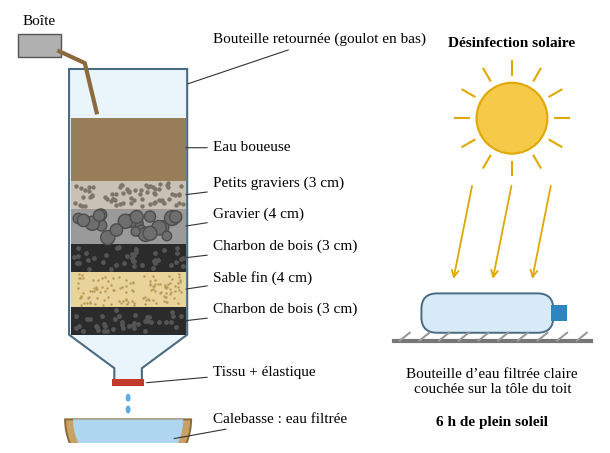

This chart was generated by the following Python code: (Note: this script raises an exception after producing the figure.)
"""Illustrations schématiques des cinq dispositifs expérimentaux."""
import json, random
import numpy as np
import matplotlib
matplotlib.use('Agg')
import matplotlib.pyplot as plt
from matplotlib.patches import Rectangle, Polygon, Ellipse, FancyBboxPatch, Circle, FancyArrowPatch, Wedge

plt.rcParams.update({'font.family': 'serif', 'font.serif': ['Times New Roman', 'Liberation Serif'], 'font.size': 11})
random.seed(3); np.random.seed(3)
W_CM = 15.0
H = {}

def new(h_cm, xlim, ylim):
    fig = plt.figure(figsize=(W_CM / 2.54, h_cm / 2.54))
    ax = fig.add_axes([0, 0, 1, 1]); ax.set_xlim(*xlim); ax.set_ylim(*ylim); ax.set_aspect('equal'); ax.axis('off')
    return fig, ax

def label(ax, xy, txt, xt, yt, ha='left'):
    ax.annotate(txt, xy=xy, xytext=(xt, yt), ha=ha, va='center', fontsize=11,
                arrowprops=dict(arrowstyle='-', color='#333', lw=0.8))

def save(fig, name, h_cm):
    fig.savefig('img/%s.png' % name, dpi=220, facecolor='white'); plt.close(fig); H[name] = h_cm / 2.54

def dots(ax, x0, x1, y0, y1, n, col, s):
    ax.scatter(np.random.uniform(x0, x1, n), np.random.uniform(y0, y1, n), s=s, c=col, zorder=3, lw=0)

# ---------- 1. filtre ----------
def fig_filtre():
    fig, ax = new(11, (0, 30), (0, 22))
    # bouteille renversée
    x0, x1 = 3, 9
    ax.add_patch(Polygon([(x0, 5.5), (5.3, 3.8), (5.3, 3.0), (6.7, 3.0), (6.7, 3.8), (x1, 5.5), (x1, 19), (x0, 19)], closed=True, fc='#EAF4FB', ec='#4A6B82', lw=1.5, zorder=1))
    layers = [(5.5, 6.9, '#2B2B2B', 'charbon'), (6.9, 8.7, '#E8D39A', 'sable'), (8.7, 10.1, '#2B2B2B', 'charbon'),
              (10.1, 11.9, '#9A9A9A', 'gravier'), (11.9, 13.3, '#C9C2B4', 'petit')]
    for y0, y1, c, k in layers:
        ax.add_patch(Rectangle((x0 + 0.08, y0), x1 - x0 - 0.16, y1 - y0, fc=c, ec='none', zorder=2))
        if k == 'sable': dots(ax, x0 + .2, x1 - .2, y0 + .1, y1 - .1, 120, '#B89A55', 3)
        if k == 'gravier':
            for _ in range(22): ax.add_patch(Circle((random.uniform(x0 + .4, x1 - .4), random.uniform(y0 + .3, y1 - .3)), random.uniform(.22, .38), fc='#6E6E6E', ec='#4d4d4d', zorder=3))
        if k == 'petit': dots(ax, x0 + .2, x1 - .2, y0 + .1, y1 - .1, 70, '#7C7568', 10)
        if k == 'charbon': dots(ax, x0 + .2, x1 - .2, y0 + .1, y1 - .1, 40, '#555', 12)
    ax.add_patch(Rectangle((x0 + 0.08, 13.3), x1 - x0 - 0.16, 3.2, fc='#8B6A3E', ec='none', alpha=.85, zorder=2))
    ax.add_patch(Rectangle((5.2, 2.9), 1.6, 0.35, fc='#C0392B', ec='none', zorder=4))  # tissu
    # gouttes et calebasse
    for yy in (2.3, 1.7): ax.add_patch(Ellipse((6, yy), .25, .4, fc='#5DADE2', zorder=3))
    ax.add_patch(Wedge((6, 1.2), 3.2, 180, 360, fc='#C8A165', ec='#8A6A3A', lw=1.4, zorder=2))
    ax.add_patch(Wedge((6, 1.2), 2.8, 180, 360, fc='#AED6F1', ec='none', zorder=3))
    # versement
    ax.add_patch(Polygon([(0.4, 19.6), (2.6, 19.6), (2.6, 20.8), (0.4, 20.8)], fc='#B0B0B0', ec='#555', zorder=4))
    ax.plot([2.5, 3.8, 4.4], [19.9, 19.3, 16.8], color='#8B6A3E', lw=3, zorder=4)
    lab = [((8.8, 15), 'Eau boueuse'), ((8.8, 12.6), 'Petits graviers (3 cm)'), ((8.8, 11), 'Gravier (4 cm)'),
           ((8.8, 9.4), 'Charbon de bois (3 cm)'), ((8.8, 7.8), 'Sable fin (4 cm)'), ((8.8, 6.2), 'Charbon de bois (3 cm)'),
           ((6.8, 3.05), 'Tissu + élastique'), ((8.2, 0.2), 'Calebasse : eau filtrée')]
    for i, (xy, t) in enumerate(lab):
        label(ax, xy, t, 10.3, [15, 13.2, 11.6, 10.0, 8.4, 6.8, 3.6, 1.2][i])
    label(ax, (8.9, 18.2), 'Bouteille retournée (goulot en bas)', 10.3, 20.5)
    ax.text(1.5, 21.1, 'Boîte', ha='center', va='bottom', fontsize=11)
    # SODIS
    ax.plot([19.5, 29.5], [5.2, 5.2], color='#777', lw=3)
    for k in range(10): ax.plot([19.8 + k, 20.3 + k], [5.2, 5.6], color='#999', lw=1.5)
    ax.add_patch(FancyBboxPatch((21, 5.7), 6.5, 1.8, boxstyle='round,pad=0.1,rounding_size=0.8', fc='#D6EAF8', ec='#4A6B82', lw=1.4))
    ax.add_patch(Rectangle((27.5, 6.2), 0.8, 0.8, fc='#2E86C1'))
    ax.add_patch(Circle((25.5, 16.5), 1.8, fc='#F7C948', ec='#E0A800', lw=1.5))
    for a in np.linspace(0, 2 * np.pi, 12, endpoint=False):
        ax.plot([25.5 + 2.2 * np.cos(a), 25.5 + 2.9 * np.cos(a)], [16.5 + 2.2 * np.sin(a), 16.5 + 2.9 * np.sin(a)], color='#E0A800', lw=1.5)
    for xs in (22.5, 24.5, 26.5):
        ax.add_patch(FancyArrowPatch((xs + 1, 13.2), (xs, 8.2), arrowstyle='->', mutation_scale=12, color='#E0A800', lw=1.3))
    ax.text(24.5, 3.8, 'Bouteille d’eau filtrée claire\ncouchée sur la tôle du toit', ha='center', va='top', fontsize=11)
    ax.text(24.5, 1.4, '6 h de plein soleil', ha='center', va='top', fontsize=11, fontweight='bold')
    ax.text(25.5, 20.1, 'Désinfection solaire', ha='center', fontsize=11, fontweight='bold')
    save(fig, 'exp1_dispositif', 11)

# ---------- 2. machine à fumer ----------
def fig_tabac():
    fig, ax = new(11, (0, 30), (-2, 20))
    ax.add_patch(FancyBboxPatch((4, 1), 6, 11, boxstyle='round,pad=0.1,rounding_size=1.2', fc='#EAF4FB', ec='#4A6B82', lw=1.5))
    ax.add_patch(Polygon([(4.2, 12), (6.2, 14.2), (7.8, 14.2), (9.8, 12)], fc='#EAF4FB', ec='#4A6B82', lw=1.5))
    ax.add_patch(Rectangle((6.2, 14.2), 1.6, 1.3, fc='#EAF4FB', ec='#4A6B82', lw=1.5))
    ax.add_patch(Ellipse((7, 14.3), 1.5, 1.1, fc='#C9A66B', ec='#7E5B2A', zorder=4))  # coton brun
    ax.add_patch(Rectangle((6.0, 15.4), 2.0, 0.9, fc='#2E86C1', ec='#1B4F72', zorder=4))  # bouchon
    ax.add_patch(Rectangle((6.72, 16.3), 0.56, 2.6, fc='white', ec='#555', zorder=4))
    ax.add_patch(Rectangle((6.72, 16.3), 0.56, 0.8, fc='#E59866', ec='#555', zorder=4))
    ax.add_patch(Circle((7, 19.0), 0.3, fc='#E74C3C', zorder=5))
    t = np.linspace(0, 1, 50)
    ax.plot(7 + 0.6 * np.sin(t * 9), 19.3 + 0.8 * t, color='#999', lw=1.3)
    ax.add_patch(Rectangle((4.1, 1.05), 5.8, 2.2, fc='#F4D03F', alpha=.55, ec='none'))
    for s in (1, -1):
        x = 7 + s * 4.7
        ax.add_patch(FancyArrowPatch((x + s * 1.3, 7), (x, 7), arrowstyle='-|>', mutation_scale=14, color='#C0392B', lw=1.6))
    ax.text(7, -0.4, 'Presser puis relâcher la bouteille', ha='center', va='top', fontsize=11, color='#C0392B')
    label(ax, (7.3, 19.0), 'Cigarette allumée (formateur)', 11.5, 19.0)
    label(ax, (8, 15.8), 'Bouchon percé', 11.5, 16.8)
    label(ax, (7.7, 14.3), 'Coton : les « poumons »', 11.5, 14.6)
    label(ax, (9.8, 9), 'Bouteille souple de 1,5 L', 11.5, 10.5)
    label(ax, (9.8, 2.2), 'Eau qui jaunit', 11.5, 2.6)
    # comparaison
    ax.text(23.5, 12.2, 'Comparaison des cotons', ha='center', fontsize=11, fontweight='bold')
    ax.add_patch(Ellipse((20.8, 6.8), 3.4, 2.4, fc='white', ec='#999', lw=1.3))
    ax.add_patch(Ellipse((26.2, 6.8), 3.4, 2.4, fc='#A67C3D', ec='#6E4F1E', lw=1.3))
    ax.add_patch(Ellipse((26.0, 6.9), 1.6, 1.1, fc='#5C3D14', ec='none', alpha=.7))
    ax.text(20.8, 4.9, 'Témoin\n(coton neuf)', ha='center', va='top', fontsize=11)
    ax.text(26.2, 4.9, 'Après :\ngoudron brun\net collant', ha='center', va='top', fontsize=11)
    save(fig, 'exp2_dispositif', 11)

# ---------- 3. microbes ----------
def fig_microbes():
    fig, ax = new(10.5, (0, 30), (0, 21))
    cols = [('A', 'Témoin (sans contact)', 0), ('B', 'Mains non lavées', 40), ('C', 'Mains lavées au savon', 6)]
    for r, (yb, jour) in enumerate(((11.5, 'Jour 0'), (1.8, 'Jour 6'))):
        ax.text(0.6, yb + 3.2, jour, ha='left', va='center', fontsize=11, fontweight='bold', rotation=90)
        for i, (lettre, txt, n) in enumerate(cols):
            x = 3 + i * 9
            ax.add_patch(FancyBboxPatch((x, yb), 7.2, 6.4, boxstyle='round,pad=0.1,rounding_size=0.5', fc='#F2F8FC', ec='#7FA7C2', lw=1.3))
            ax.plot([x + 3.6, x + 3.6], [yb + 6.5, yb + 7.2], color='#7F6A4E', lw=2)
            ax.add_patch(FancyBboxPatch((x + 1.3, yb + 1.2), 4.6, 3.8, boxstyle='round,pad=0.1,rounding_size=0.6', fc='#F3E3B5', ec='#C8A95A', lw=1))
            ax.text(x + 0.5, yb + 5.6, lettre, fontsize=12, fontweight='bold', color='#1F3864')
            if r == 1 and n:
                for _ in range(n):
                    ax.add_patch(Circle((random.uniform(x + 1.7, x + 5.5), random.uniform(yb + 1.6, yb + 4.6)), random.uniform(.12, .45 if n > 10 else .28),
                                        fc=random.choice(['#2E7D32', '#1B1B1B', '#FFFFFF', '#7CB342', '#F9A825']), ec='#555', lw=.4, zorder=4))
            if r == 0:
                ax.text(x + 3.6, yb + 8.2, txt, ha='center', va='bottom', fontsize=11)
    ax.text(3, 0.9, 'Taches (colonies) : A aucune, B nombreuses, C peu nombreuses', ha='left', va='center', fontsize=11)
    save(fig, 'exp3_dispositif', 10.5)

# ---------- 4. larves ----------
def larva(ax, x, y, ang, siph=False, s=1.0):
    a = np.deg2rad(ang)
    for k in range(6):
        ax.add_patch(Ellipse((x + k * .32 * s * np.cos(a), y - k * .32 * s * np.sin(a)), .38 * s, .22 * s, angle=-ang, fc='#5D4037', ec='none', zorder=4))
    if siph: ax.plot([x, x - .5 * np.cos(a)], [y, y + .5 * np.sin(a) + .25], color='#5D4037', lw=1.4)

def fig_larves():
    fig, ax = new(12.5, (0, 30), (-5.5, 19.5))
    ax.add_patch(Polygon([(2, 2), (12, 2), (12, 15), (2, 15)], fc='white', ec='#4A6B82', lw=1.6))
    ax.add_patch(Rectangle((2.1, 2.1), 9.8, 10.4, fc='#C8E6C9', ec='none', alpha=.8))
    ax.plot([2.1, 11.9], [12.5, 12.5], color='#2E7D32', lw=1.2)
    for k in np.arange(2, 12.1, .5): ax.plot([k, k], [15, 15.6], color='#555', lw=.6)
    ax.plot([1.8, 12.2], [15.3, 15.3], color='#555', lw=.6); ax.plot([1.8, 12.2], [15.6, 15.6], color='#555', lw=.6)
    ax.add_patch(Rectangle((1.8, 14.3), 10.4, 0.5, fc='#212121', ec='none'))
    larva(ax, 3.2, 12.25, 0); larva(ax, 6.2, 12.25, 0)
    larva(ax, 8.8, 12.1, 50, siph=True); larva(ax, 10.3, 12.1, 50, siph=True)
    ax.add_patch(Wedge((4.5, 9.0), .6, 30, 330, fc='#3E2723', zorder=4)); ax.plot([4.2, 4.9], [8.4, 7.8], color='#3E2723', lw=2)
    label(ax, (5.5, 15.4), 'Moustiquaire usée', 13.5, 17.5)
    label(ax, (11.8, 14.5), 'Élastique de chambre à air', 13.5, 15.6)
    label(ax, (5, 12.25), 'Larve d’anophèle : horizontale', 13.5, 13.4)
    label(ax, (10.6, 11.6), 'Larve de culex : oblique, avec siphon', 13.5, 11.4)
    label(ax, (5.0, 9.0), 'Nymphe « en virgule »', 13.5, 9.2)
    label(ax, (11.8, 5), 'Eau de vieux pneu ou de boîte', 13.5, 7.0)
    label(ax, (11.8, 3), 'Bouteille coupée', 13.5, 5.0)
    ax.text(7, 0.9, 'Récipient toujours couvert, à l’ombre', ha='center', fontsize=11)
    # cycle
    etapes = ['Œufs\n(1 à 3 jours)', 'Larve\n(4 à 7 jours)', 'Nymphe\n(1 à 3 jours)', 'Moustique\nadulte']
    for i, t in enumerate(etapes):
        x = 3.5 + i * 7.5
        ax.add_patch(FancyBboxPatch((x - 2.6, -4.6), 5.2, 2.8, boxstyle='round,pad=0.1,rounding_size=0.5', fc='#FFF3E0', ec='#EF6C00', lw=1.2))
        ax.text(x, -3.2, t, ha='center', va='center', fontsize=11)
        if i < 3: ax.add_patch(FancyArrowPatch((x + 2.7, -3.2), (x + 4.8, -3.2), arrowstyle='-|>', mutation_scale=13, color='#EF6C00', lw=1.4))
    ax.text(15, -0.6, 'Cycle dans l’eau : 7 à 12 jours. Au jour 7, vider l’eau sur un sol sec.', ha='center', fontsize=11, fontweight='bold')
    save(fig, 'exp4_dispositif', 12.5)

# ---------- 5. déchets ----------
def fig_dechets():
    fig, ax = new(10, (0, 30), (0, 20))
    ax.add_patch(Rectangle((0, 2), 30, 9, fc='#A1887F', ec='none'))
    ax.add_patch(Rectangle((0, 10.6), 30, 0.5, fc='#6D4C41', ec='none'))
    dots(ax, 0.3, 29.7, 2.2, 10.4, 400, '#8D6E63', 6)
    items = [('Épluchures', '#F9A825', 'décomposées'), ('Feuilles', '#7CB342', 'décomposées'),
             ('Papier', '#FFFFFF', 'en partie'), ('Sachet\nplastique', '#4FC3F7', 'intact'), ('Boîte de\nconserve', '#B0BEC5', 'rouillée')]
    for i, (nom, c, res) in enumerate(items):
        x = 3 + i * 6
        ax.add_patch(Rectangle((x - 1.6, 5.2), 3.2, 5.4, fc='#795548', ec='#5D4037', ls='--', lw=1))
        if 'plastique' in nom:
            ax.add_patch(Polygon([(x - 1.1, 6), (x + 1.1, 6), (x + 0.8, 8.2), (x - 0.8, 8.2)], fc=c, ec='#0277BD', zorder=4))
        elif 'Boîte' in nom:
            ax.add_patch(Rectangle((x - 0.8, 6), 1.6, 2.2, fc=c, ec='#546E7A', zorder=4))
        elif 'Papier' in nom:
            ax.add_patch(Polygon([(x - 1, 6), (x + 1, 6.3), (x + 0.9, 8), (x - 0.9, 7.8)], fc=c, ec='#999', zorder=4))
        else:
            for _ in range(5):
                ax.add_patch(Ellipse((x + random.uniform(-.8, .8), random.uniform(6.2, 7.9)), 1.2, .5, angle=random.uniform(0, 180), fc=c, ec='#555', lw=.4, zorder=4))
        ax.plot([x + 1.3, x + 1.3], [10.6, 15.5], color='#6D4C41', lw=3)
        ax.add_patch(Rectangle((x - 1.5, 14.0), 4.0, 2.2, fc='#E0C9A6', ec='#8D6E63', zorder=4))
        ax.text(x + 0.5, 15.1, nom, ha='center', va='center', fontsize=11 if '\n' not in nom else 10.5, zorder=5)
        col = '#2E7D32' if 'décomp' in res else ('#EF6C00' if res == 'en partie' else '#C62828')
        ax.text(x, 0.9, res, ha='center', va='center', fontsize=11, fontweight='bold', color=col)
    ax.text(0.2, 12.2, 'Sol', fontsize=11, color='#4E342E')
    ax.text(29.8, 18.8, 'Piquets et étiquettes en carton', ha='right', fontsize=11)
    ax.plot([29.6, 29.6], [4.2, 10.4], color='#333', lw=.8)
    ax.text(29.4, 7.3, '15 à 20 cm', ha='right', va='center', fontsize=11, rotation=90)
    ax.text(15, 18.8, '', ha='center')
    ax.text(0.2, 1.8, 'Après 4 semaines :', fontsize=11, va='bottom')
    save(fig, 'exp5_dispositif', 10)

if __name__ == '__main__':
    fig_filtre(); fig_tabac(); fig_microbes(); fig_larves(); fig_dechets()
    json.dump(H, open('img/dispo_heights.json', 'w')); print(H)

# ---------- 6. moringa ----------
def bottle(ax, x, y, w=3.2, h=8.0, water='#8B6A3E', clear=None, depot=False, flocs=False, lab=None):
    ax.add_patch(FancyBboxPatch((x, y), w, h, boxstyle='round,pad=0.05,rounding_size=0.5', fc='#EAF4FB', ec='#4A6B82', lw=1.4, zorder=2))
    ax.add_patch(Polygon([(x + .2, y + h), (x + w / 2 - .45, y + h + 1.3), (x + w / 2 + .45, y + h + 1.3), (x + w - .2, y + h)], fc='#EAF4FB', ec='#4A6B82', lw=1.4, zorder=2))
    ax.add_patch(Rectangle((x + w / 2 - .5, y + h + 1.3), 1.0, .5, fc='#2E86C1', ec='#1B4F72', zorder=3))
    top = y + h - 0.6
    if clear:
        ax.add_patch(Rectangle((x + .1, y + 1.0), w - .2, top - y - 1.0, fc=clear, ec='none', zorder=3))
    else:
        ax.add_patch(Rectangle((x + .1, y + .1), w - .2, top - y - .1, fc=water, ec='none', alpha=.9, zorder=3))
    if depot:
        ax.add_patch(Rectangle((x + .1, y + .1), w - .2, 0.9, fc='#6D4C2F', ec='none', zorder=4))
        dots(ax, x + .2, x + w - .2, y + .15, y + .9, 40, '#4E342E', 6)
    if flocs:
        dots(ax, x + .3, x + w - .3, y + 1.3, top - .3, 18, '#A1887F', 14)
    if lab: ax.text(x + w / 2, y - 0.5, lab, ha='center', va='top', fontsize=11)

def fig_moringa():
    fig, ax = new(14, (0, 30), (1.5, 30))
    # --- étape 1 : préparation de la poudre
    ax.text(0.3, 29.3, '1. Préparer la poudre de graines', fontsize=11, fontweight='bold', va='top')
    # gousse
    t = np.linspace(0, 1, 30)
    ax.add_patch(Polygon(list(zip(1 + 5 * t, 24.5 + 0.9 * np.sin(np.pi * t))) + list(zip((1 + 5 * t)[::-1], (24.5 - 0.9 * np.sin(np.pi * t))[::-1])), fc='#8D6E63', ec='#5D4037', lw=1.2))
    for k in range(4): ax.add_patch(Circle((1.9 + k * 1.1, 24.5), .28, fc='#4E342E'))
    ax.text(3.5, 22.8, 'Gousse sèche', ha='center', va='top', fontsize=11)
    arrow = lambda a, b: ax.add_patch(FancyArrowPatch(a, b, arrowstyle='-|>', mutation_scale=14, color='#1F3864', lw=1.5))
    arrow((6.6, 24.5), (8.2, 24.5))
    # graine ailée -> amande
    for k, xx in enumerate((9.3, 11.2)):
        ax.add_patch(Polygon([(xx - .9, 24.5), (xx, 25.3), (xx + .9, 24.5), (xx, 23.7)], fc='#D7CCC8', ec='#8D6E63'))
        ax.add_patch(Circle((xx, 24.5), .38, fc='#5D4037'))
    ax.text(10.25, 22.8, 'Graines ailées', ha='center', va='top', fontsize=11)
    arrow((12.4, 24.5), (14.0, 24.5))
    for k in range(3): ax.add_patch(Ellipse((15.0 + k * .9, 24.5), .7, .55, fc='#FFFDE7', ec='#BDB76B'))
    ax.text(15.9, 22.8, '3 amandes', ha='center', va='top', fontsize=11)
    arrow((17.4, 24.5), (19.0, 24.5))
    ax.add_patch(Ellipse((21.2, 23.9), 3.8, 1.2, fc='#9E9E9E', ec='#616161'))
    ax.add_patch(Ellipse((21.4, 25.2), 2.6, 1.0, fc='#BDBDBD', ec='#616161'))
    dots(ax, 20.2, 22.2, 24.3, 24.6, 30, '#FFFDE7', 8)
    ax.text(21.2, 22.8, 'Écraser entre\ndeux pierres', ha='center', va='top', fontsize=11)
    arrow((23.5, 24.5), (25.1, 24.5))
    ax.add_patch(FancyBboxPatch((25.6, 23.2), 1.8, 2.6, boxstyle='round,pad=0.05,rounding_size=0.3', fc='#FAFAFA', ec='#4A6B82'))
    ax.add_patch(Rectangle((25.7, 23.3), 1.6, 1.4, fc='#F5F5DC', ec='none'))
    ax.text(26.5, 22.8, 'Pâte\nlaiteuse', ha='center', va='top', fontsize=11)
    # --- étape 2 : trois bouteilles après décantation
    ax.text(0.3, 19.6, '2. Mélanger puis laisser reposer 1 à 2 h', fontsize=11, fontweight='bold', va='top')
    bottle(ax, 1.5, 5.5, lab='A : témoin\n(eau boueuse seule)')
    bottle(ax, 7.0, 5.5, clear='#DCEFF7', depot=True, lab='B : + moringa')
    bottle(ax, 12.5, 5.5, clear='#DCEFF7', depot=True, lab='C : + moringa')
    label(ax, (15.5, 6.0), 'Dépôt\nde boue', 16.1, 7.6)
    ax.text(10.9, 1.9, '', fontsize=11)
    # --- étape 3 : filtrer au pagne puis soleil
    ax.text(18.3, 19.6, '3. Filtrer au pagne, puis au soleil', fontsize=11, fontweight='bold', va='top')
    ax.plot([16.3, 18.5, 20.6], [14.8, 16.0, 13.6], color='#5DADE2', lw=3)
    ax.add_patch(Polygon([(19.2, 13.6), (22.4, 13.6), (21.6, 12.6), (20.0, 12.6)], fc='#C0392B', ec='#7B241C', zorder=4))
    ax.text(22.8, 13.2, 'Pagne plié en quatre', fontsize=11, va='center')
    bottle(ax, 19.2, 5.5, w=2.6, h=6.2, clear='#E3F2FD', lab='Eau limpide')
    ax.add_patch(Circle((27.3, 10.2), 1.3, fc='#F7C948', ec='#E0A800', lw=1.4))
    for a in np.linspace(0, 2 * np.pi, 10, endpoint=False):
        ax.plot([27.3 + 1.6 * np.cos(a), 27.3 + 2.1 * np.cos(a)], [10.2 + 1.6 * np.sin(a), 10.2 + 2.1 * np.sin(a)], color='#E0A800', lw=1.3)
    ax.text(27.3, 6.8, '6 h au soleil\nou ébullition', ha='center', va='top', fontsize=11, fontweight='bold')
    save(fig, 'exp6_dispositif', 14)
